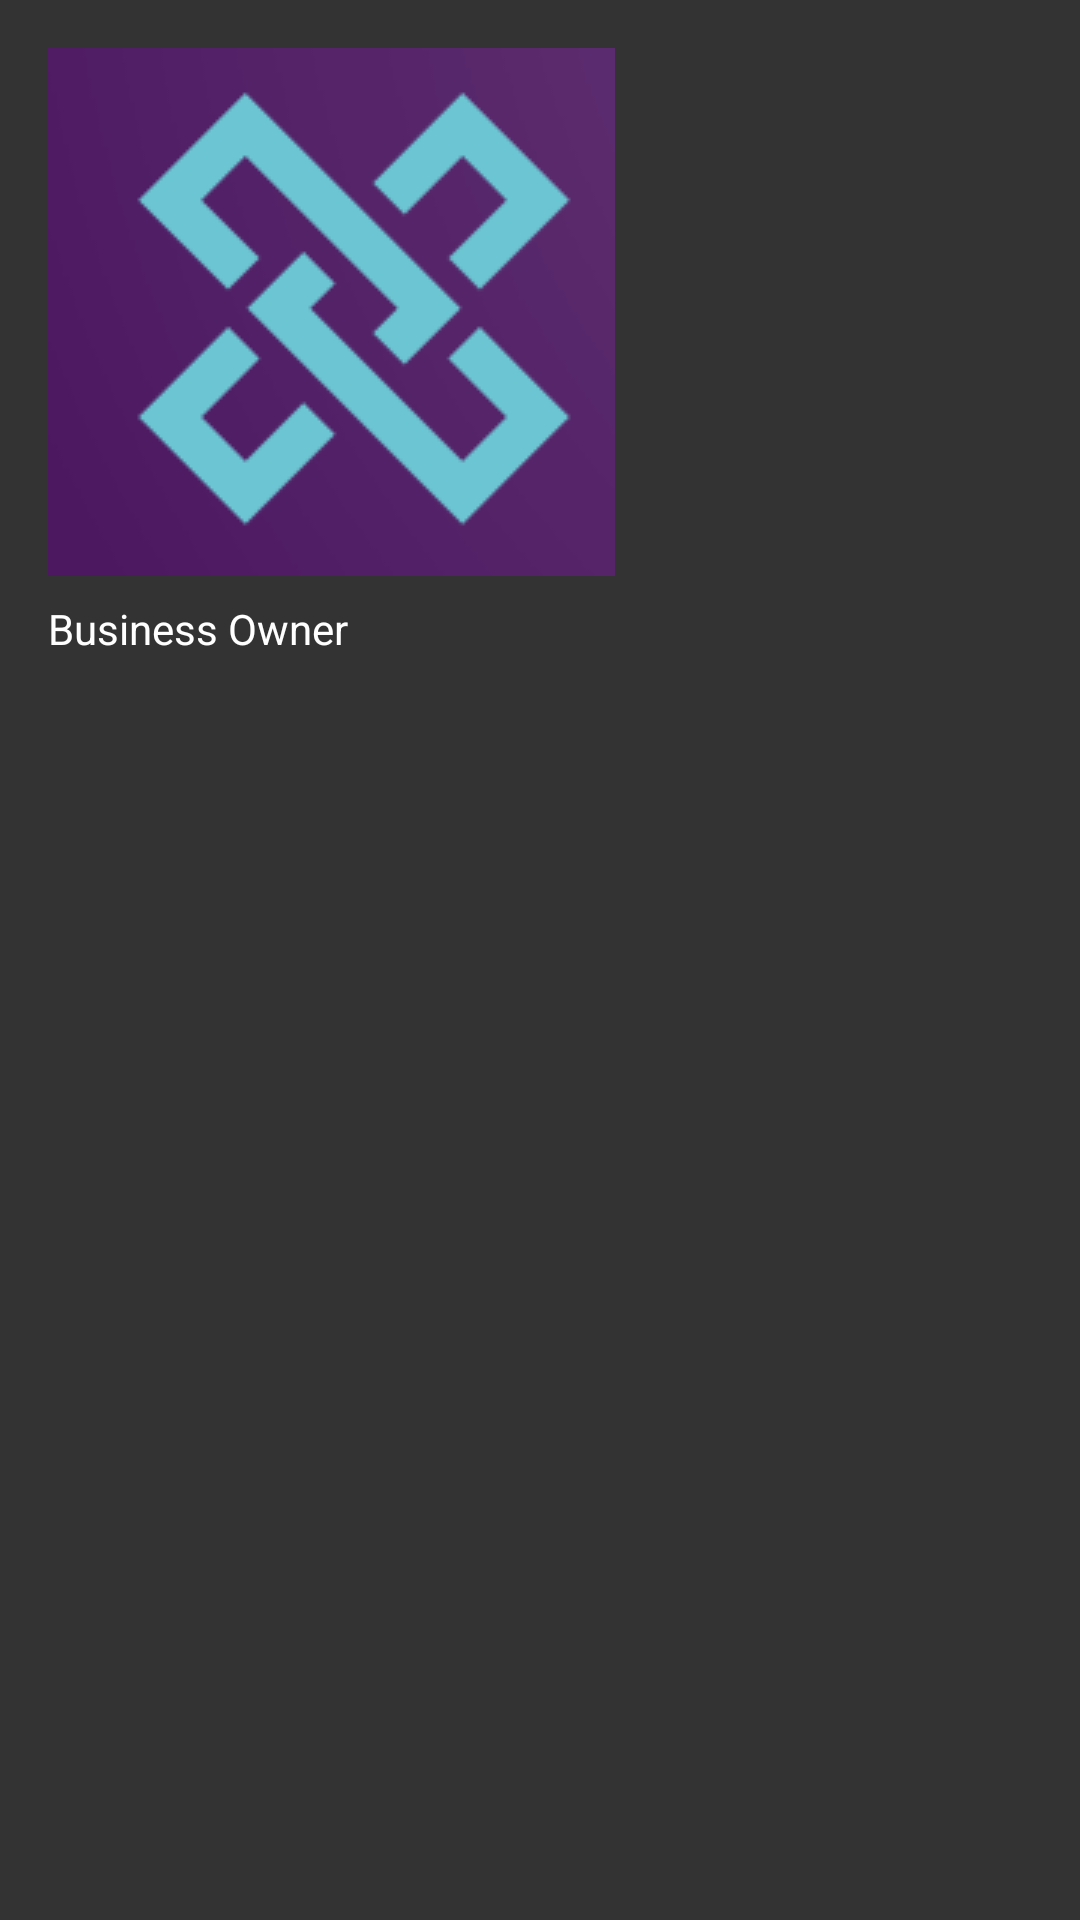

Write the Android layout XML for this screen, with the resource values it uses.
<!-- AndroidManifest.xml: application theme AppTheme -->
<!-- res/layout/nav_header.xml -->
<?xml version="1.0" encoding="utf-8"?>
<LinearLayout xmlns:android="http://schemas.android.com/apk/res/android"
    android:layout_width="match_parent"
    android:layout_height="@dimen/nav_header_height"
    android:orientation="vertical"
    android:padding="16dp"
    android:background="#333333">

    <ImageView
        android:id="@+id/imageViewHeader"
        android:layout_width="wrap_content"
        android:layout_height="wrap_content"
        android:src="@drawable/smalllogo"
    android:contentDescription="@string/nav_header_desc" />

    <TextView
        android:layout_width="wrap_content"
        android:layout_height="wrap_content"
        android:paddingTop="8dp"
        android:text="Business Owner"
        android:textAppearance="@style/TextAppearance.AppCompat.Body1"
        android:textColor="@android:color/white" />

    
</LinearLayout>
<!-- resources referenced by this layout -->
<resources>
  <!-- drawable smalllogo: png bitmap (drawable, 8308 bytes) -->
  <string name="nav_header_desc">nav_header_desc</string>
  <style name="AppTheme" parent="Theme.AppCompat.Light.DarkActionBar">
  
      </style>
</resources>
